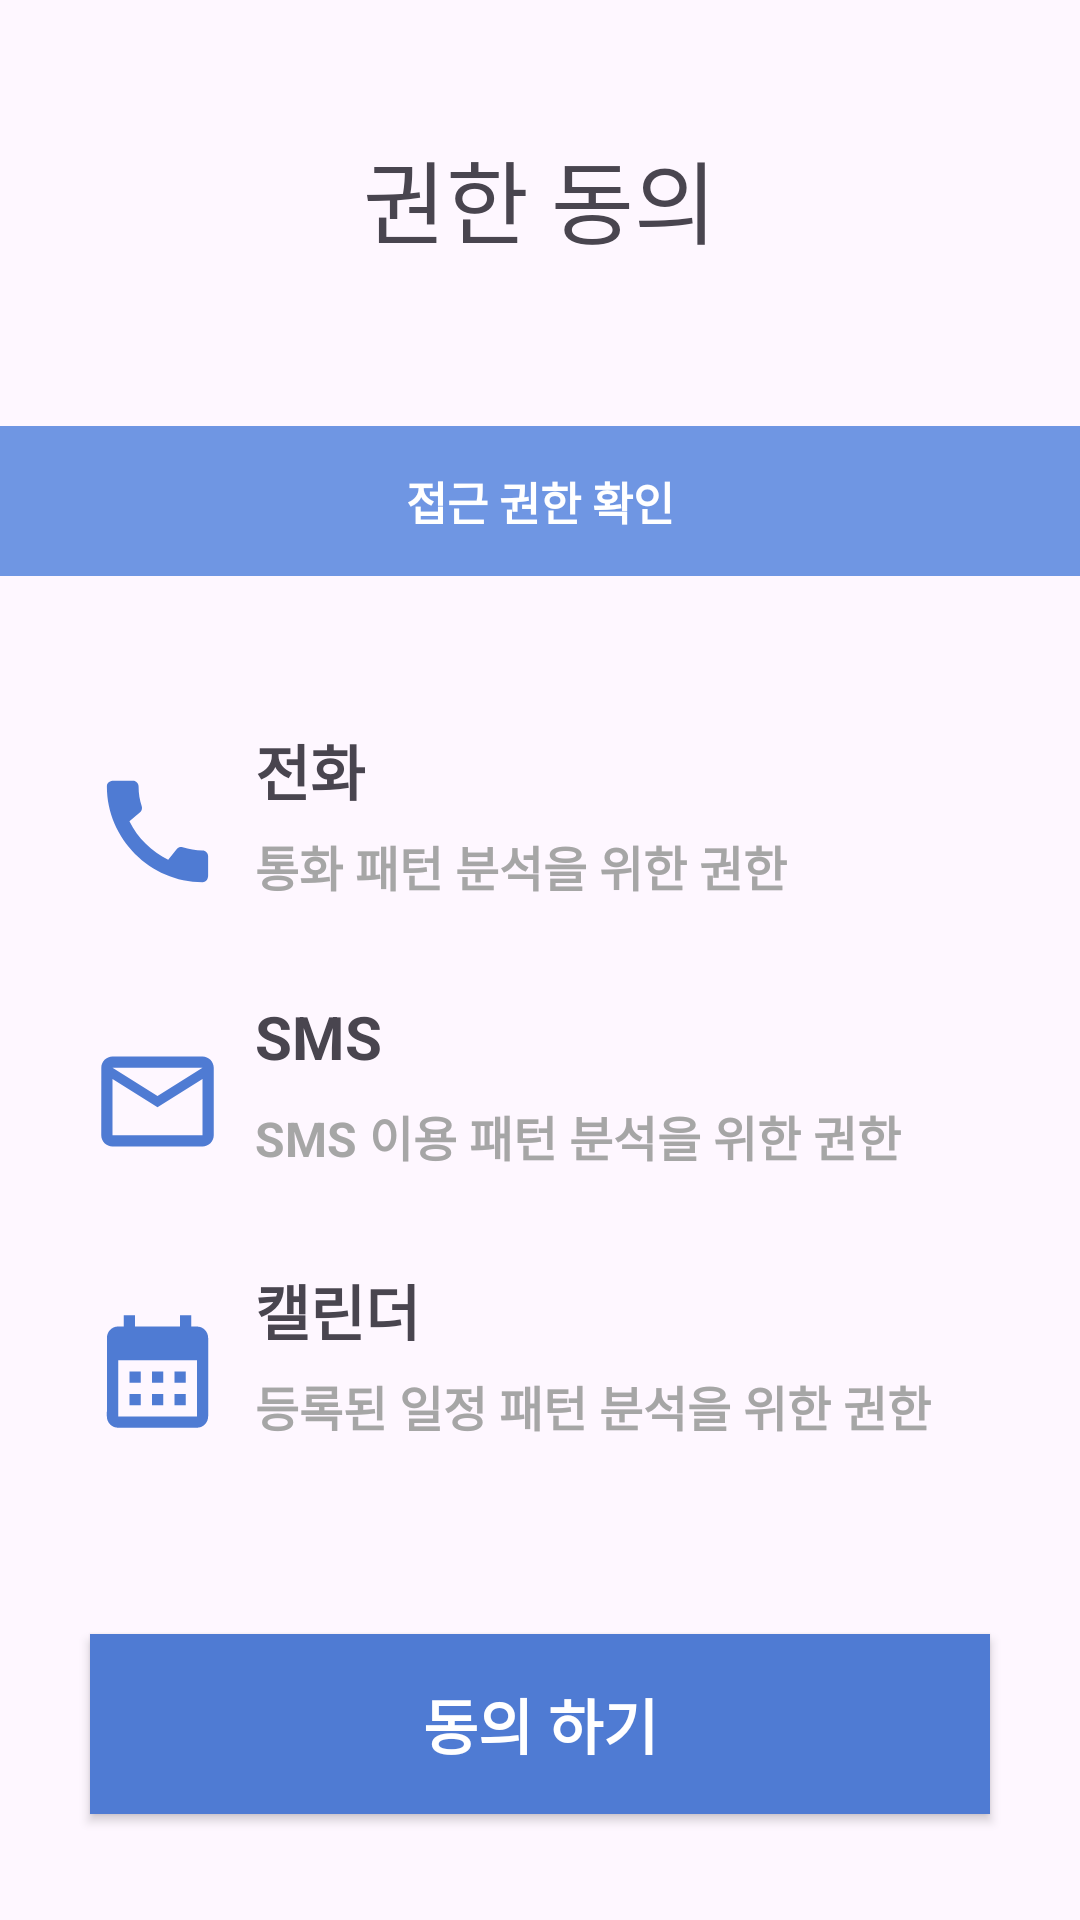

This screen was rendered from an Android layout file. Write that file and the resources it references.
<!-- AndroidManifest.xml: application theme Theme.Kotlin_Permission -->
<!-- res/layout/activity_main.xml -->
<?xml version="1.0" encoding="utf-8"?>
<androidx.constraintlayout.widget.ConstraintLayout xmlns:android="http://schemas.android.com/apk/res/android"
    xmlns:app="http://schemas.android.com/apk/res-auto"
    xmlns:tools="http://schemas.android.com/tools"
    android:layout_width="match_parent"
    android:layout_height="match_parent"
    tools:context=".MainActivity">

    <androidx.constraintlayout.widget.Guideline
        android:id="@+id/guideline"
        android:layout_width="wrap_content"
        android:layout_height="wrap_content"
        android:orientation="horizontal"
        app:layout_constraintGuide_end="131dp" />

    <androidx.constraintlayout.widget.Guideline
        android:id="@+id/guideline1"
        android:layout_width="wrap_content"
        android:layout_height="wrap_content"
        android:orientation="horizontal"
        app:layout_constraintGuide_begin="112dp" />

    <LinearLayout
        android:id="@+id/linearLayout1"
        android:layout_width="0dp"
        android:layout_height="0dp"
        android:orientation="horizontal"
        app:layout_constraintBottom_toTopOf="@+id/guideline1"
        app:layout_constraintEnd_toEndOf="parent"
        app:layout_constraintStart_toStartOf="parent"
        app:layout_constraintTop_toTopOf="parent">

        <TextView
            android:paddingTop="20dp"
            android:layout_width="match_parent"
            android:layout_height="match_parent"
            android:gravity="center"
            android:text="권한 동의"
            android:textAlignment="center"
            android:textSize="30sp" />
    </LinearLayout>

    <LinearLayout
        android:id="@+id/linearLayout2"
        android:layout_width="0dp"
        android:layout_height="0dp"
        android:orientation="vertical"
        app:layout_constraintBottom_toTopOf="@+id/guideline"
        app:layout_constraintEnd_toEndOf="parent"
        app:layout_constraintStart_toStartOf="parent"
        app:layout_constraintTop_toBottomOf="@+id/linearLayout1">

        <TextView
            android:background="#6F96E3"
            android:layout_width="match_parent"
            android:layout_height="50dp"
            android:layout_marginTop="30dp"
            android:gravity="center"
            android:textSize="15sp"
            android:text="접근 권한 확인"
            android:textColor="@color/white"
            android:layout_marginBottom="50dp"
            android:textAlignment="center"
            android:textStyle="bold" />

        <LinearLayout
            android:layout_width="match_parent"
            android:layout_height="70dp"
            android:layout_marginStart="30dp"
            android:layout_marginBottom="20dp"
            android:weightSum="1">

            <ImageView
                android:src="@drawable/baseline_call_24"
                android:layout_width="150dp"
                android:layout_height="match_parent"
                android:layout_weight="0.7" />

            <LinearLayout
                android:layout_width="match_parent"
                android:layout_height="match_parent"
                android:layout_weight="0.3"
                android:orientation="vertical"
                android:paddingStart="10dp"
                android:weightSum="1">

                <TextView
                    android:layout_width="match_parent"
                    android:layout_height="match_parent"
                    android:layout_weight="0.6"
                    android:text="전화"
                    android:textSize="20sp"
                    android:textStyle="bold" />

                <TextView
                    android:layout_width="match_parent"
                    android:layout_height="match_parent"
                    android:layout_marginTop="7dp"
                    android:layout_weight="0.4"
                    android:text="통화 패턴 분석을 위한 권한"
                    android:textColor="#A6A6A6"
                    android:textSize="16sp"
                    android:textStyle="bold" />
            </LinearLayout>
        </LinearLayout>
        <LinearLayout
            android:layout_width="match_parent"
            android:layout_height="70dp"
            android:layout_marginStart="30dp"
            android:layout_marginBottom="20dp"
            android:weightSum="1">

            <ImageView
                android:src="@drawable/baseline_mail_outline_24"
                android:layout_width="150dp"
                android:layout_height="match_parent"
                android:layout_weight="0.7" />

            <LinearLayout
                android:layout_width="match_parent"
                android:layout_height="match_parent"
                android:layout_weight="0.3"
                android:orientation="vertical"
                android:paddingStart="10dp"
                android:weightSum="1">

                <TextView
                    android:layout_width="match_parent"
                    android:layout_height="match_parent"
                    android:layout_weight="0.6"
                    android:text="SMS"
                    android:textSize="20sp"
                    android:textStyle="bold" />

                <TextView
                    android:layout_width="match_parent"
                    android:layout_height="match_parent"
                    android:layout_marginTop="7dp"
                    android:layout_weight="0.4"
                    android:text="SMS 이용 패턴 분석을 위한 권한"
                    android:textColor="#A6A6A6"
                    android:textSize="16sp"
                    android:textStyle="bold" />
            </LinearLayout>
        </LinearLayout>
        <LinearLayout
            android:layout_width="match_parent"
            android:layout_height="70dp"
            android:layout_marginStart="30dp"
            android:layout_marginBottom="20dp"
            android:weightSum="1">

            <ImageView
                android:src="@drawable/baseline_calendar_month_24"
                android:layout_width="150dp"
                android:layout_height="match_parent"
                android:layout_weight="0.7" />

            <LinearLayout
                android:layout_width="match_parent"
                android:layout_height="match_parent"
                android:layout_weight="0.3"
                android:orientation="vertical"
                android:paddingStart="10dp"
                android:weightSum="1">

                <TextView
                    android:layout_width="match_parent"
                    android:layout_height="match_parent"
                    android:layout_weight="0.6"
                    android:text="캘린더"
                    android:textSize="20sp"
                    android:textStyle="bold" />

                <TextView
                    android:layout_width="match_parent"
                    android:layout_height="match_parent"
                    android:layout_marginTop="7dp"
                    android:layout_weight="0.4"
                    android:text="등록된 일정 패턴 분석을 위한 권한"
                    android:textColor="#A6A6A6"
                    android:textSize="16sp"
                    android:textStyle="bold" />
            </LinearLayout>
        </LinearLayout>
        <LinearLayout
            android:layout_width="match_parent"
            android:layout_height="70dp"
            android:layout_marginStart="30dp"
            android:layout_marginBottom="10dp"
            android:weightSum="1">

            <ImageView
                android:src="@drawable/baseline_perm_media_24"
                android:layout_width="150dp"
                android:layout_height="match_parent"
                android:layout_weight="0.7" />

            <LinearLayout
                android:layout_width="match_parent"
                android:layout_height="match_parent"
                android:layout_weight="0.3"
                android:orientation="vertical"
                android:paddingStart="10dp"
                android:weightSum="1">

                <TextView
                    android:layout_width="match_parent"
                    android:layout_height="match_parent"
                    android:layout_weight="0.6"
                    android:text="사진/미디어/파일"
                    android:textSize="20sp"
                    android:textStyle="bold" />

                <TextView
                    android:layout_width="match_parent"
                    android:layout_height="match_parent"
                    android:layout_marginTop="7dp"
                    android:layout_weight="0.4"
                    android:text="저장된 이미지/파일 패턴 분석을 위한 권한"
                    android:textColor="#A6A6A6"
                    android:textSize="16sp"
                    android:textStyle="bold" />
            </LinearLayout>

        </LinearLayout>
    </LinearLayout>



    <Button
        android:visibility="visible"
        android:id="@+id/agreeButton"
        android:layout_width="300dp"
        android:layout_height="60dp"
        android:background="#4F7BD3"
        android:text="동의 하기"
        android:textSize="20sp"
        android:textColor="@color/white"
        android:shadowRadius="40"
        android:textStyle="bold"
        app:layout_constraintBottom_toBottomOf="parent"
        app:layout_constraintEnd_toEndOf="parent"
        app:layout_constraintStart_toStartOf="parent"
        app:layout_constraintTop_toBottomOf="@id/guideline" />
</androidx.constraintlayout.widget.ConstraintLayout>
<!-- resources referenced by this layout -->
<resources>
  <color name="white">#FFFFFFFF</color>
  <!-- drawable baseline_calendar_month_24 (drawable) -->
  <vector android:height="24dp" android:tint="#4F7BD3"
      android:viewportHeight="24" android:viewportWidth="24"
      android:width="24dp" xmlns:android="http://schemas.android.com/apk/res/android">
      <path android:fillColor="@android:color/white" android:pathData="M19,4h-1V2h-2v2H8V2H6v2H5C3.89,4 3.01,4.9 3.01,6L3,20c0,1.1 0.89,2 2,2h14c1.1,0 2,-0.9 2,-2V6C21,4.9 20.1,4 19,4zM19,20H5V10h14V20zM9,14H7v-2h2V14zM13,14h-2v-2h2V14zM17,14h-2v-2h2V14zM9,18H7v-2h2V18zM13,18h-2v-2h2V18zM17,18h-2v-2h2V18z"/>
  </vector>
  <!-- drawable baseline_call_24 (drawable) -->
  <vector android:height="24dp" android:tint="#4F7BD3"
      android:viewportHeight="24" android:viewportWidth="24"
      android:width="24dp" xmlns:android="http://schemas.android.com/apk/res/android">
      <path android:fillColor="@android:color/white" android:pathData="M20.01,15.38c-1.23,0 -2.42,-0.2 -3.53,-0.56 -0.35,-0.12 -0.74,-0.03 -1.01,0.24l-1.57,1.97c-2.83,-1.35 -5.48,-3.9 -6.89,-6.83l1.95,-1.66c0.27,-0.28 0.35,-0.67 0.24,-1.02 -0.37,-1.11 -0.56,-2.3 -0.56,-3.53 0,-0.54 -0.45,-0.99 -0.99,-0.99H4.19C3.65,3 3,3.24 3,3.99 3,13.28 10.73,21 20.01,21c0.71,0 0.99,-0.63 0.99,-1.18v-3.45c0,-0.54 -0.45,-0.99 -0.99,-0.99z"/>
  </vector>
  <!-- drawable baseline_mail_outline_24 (drawable) -->
  <vector android:height="24dp" android:tint="#4F7BD3"
      android:viewportHeight="24" android:viewportWidth="24"
      android:width="24dp" xmlns:android="http://schemas.android.com/apk/res/android">
      <path android:fillColor="@android:color/white" android:pathData="M20,4L4,4c-1.1,0 -1.99,0.9 -1.99,2L2,18c0,1.1 0.9,2 2,2h16c1.1,0 2,-0.9 2,-2L22,6c0,-1.1 -0.9,-2 -2,-2zM20,18L4,18L4,8l8,5 8,-5v10zM12,11L4,6h16l-8,5z"/>
  </vector>
  <!-- drawable baseline_perm_media_24 (drawable) -->
  <vector android:height="24dp" android:tint="#4F7BD3"
      android:viewportHeight="24" android:viewportWidth="24"
      android:width="24dp" xmlns:android="http://schemas.android.com/apk/res/android">
      <path android:fillColor="@android:color/white" android:pathData="M2,6L0,6v5h0.01L0,20c0,1.1 0.9,2 2,2h18v-2L2,20L2,6zM22,4h-8l-2,-2L6,2c-1.1,0 -1.99,0.9 -1.99,2L4,16c0,1.1 0.9,2 2,2h16c1.1,0 2,-0.9 2,-2L24,6c0,-1.1 -0.9,-2 -2,-2zM7,15l4.5,-6 3.5,4.51 2.5,-3.01L21,15L7,15z"/>
  </vector>
  <style name="Theme.Kotlin_Permission" parent="Base.Theme.Kotlin_Permission" />
  <style name="Base.Theme.Kotlin_Permission" parent="Theme.Material3.DayNight.NoActionBar">
          
          
          <item name="colorPrimary">#4F7BD3</item>
      </style>
</resources>
